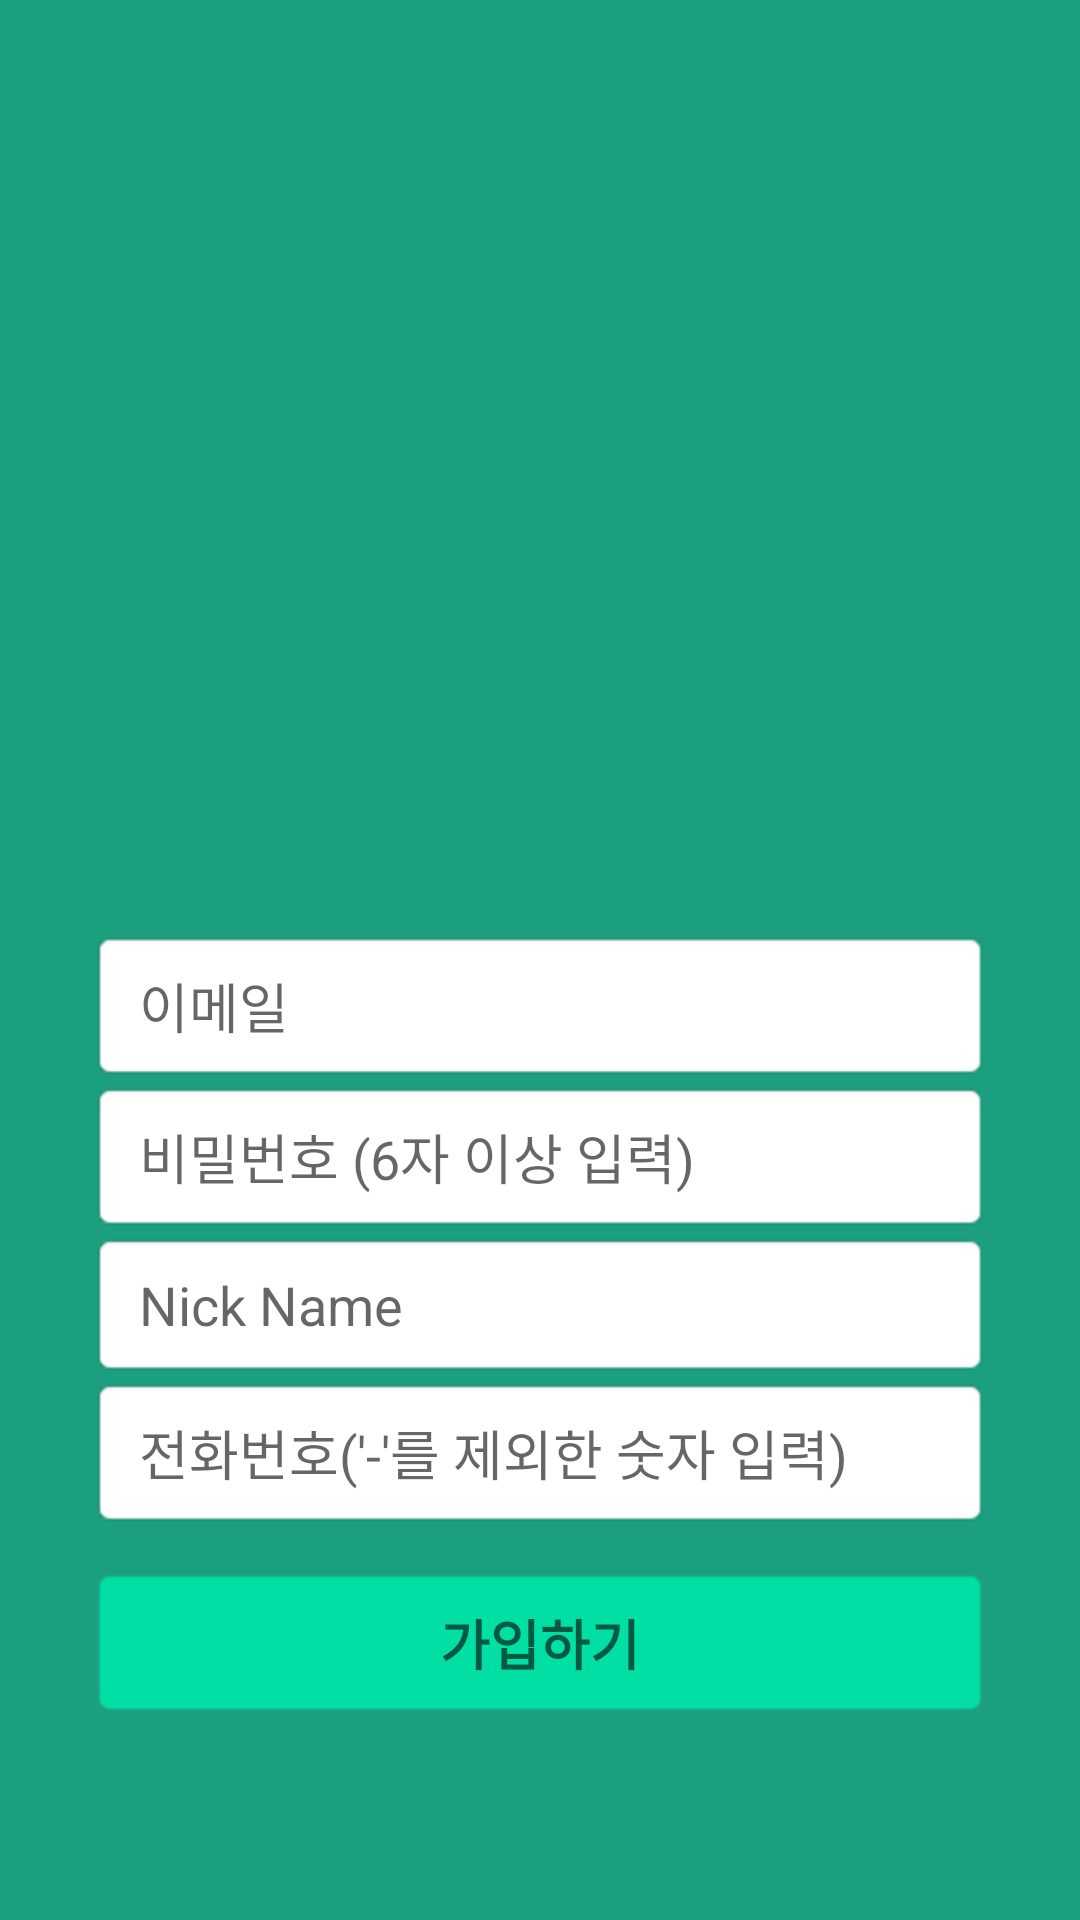

The Android layout XML behind this screen, and the referenced resources:
<!-- AndroidManifest.xml: application theme Theme.MedicalApp.NoActionBar -->
<!-- res/layout/activity_register.xml -->
<?xml version="1.0" encoding="utf-8"?>
<LinearLayout xmlns:android="http://schemas.android.com/apk/res/android"
    xmlns:app="http://schemas.android.com/apk/res-auto"
    xmlns:tools="http://schemas.android.com/tools"
    android:layout_width="match_parent"
    android:layout_height="match_parent"
    android:background="@color/main"
    android:orientation="vertical"
    android:padding="20dp"
    tools:context=".sign.RegisterActivity">

    <ImageView
        android:id="@+id/logoTextView"
        android:layout_width="180dp"
        android:layout_height="180dp"
        android:layout_gravity="center_horizontal"
        android:layout_marginTop="100dp"
        android:src="@drawable/logo" />

    <EditText
        android:id="@+id/emailEditText"
        android:layout_width="300dp"
        android:layout_height="wrap_content"
        android:layout_gravity="center_horizontal"
        android:layout_marginTop="10dp"
        android:background="@android:drawable/editbox_background_normal"
        android:ems="10"
        android:hint=" 이메일"
        android:inputType="text"
        android:padding="12dp"
        android:textSize="18sp" />

    <TextView
        android:id="@+id/userNameError"
        android:layout_width="wrap_content"
        android:layout_height="wrap_content"
        android:layout_gravity="center"
        android:text="중복된 아이디가 존재합니다."
        android:textColor="#ff0000"
        android:visibility="gone" />

    <EditText
        android:id="@+id/passwordEditText"
        android:layout_width="300dp"
        android:layout_height="wrap_content"
        android:layout_gravity="center_horizontal"
        android:background="@android:drawable/editbox_background_normal"
        android:ems="10"
        android:hint=" 비밀번호 (6자 이상 입력)"
        android:inputType="textPassword"
        android:padding="12dp"
        android:textSize="18sp" />

    <TextView
        android:id="@+id/passwordError"
        android:layout_width="wrap_content"
        android:layout_height="wrap_content"
        android:text="비밀번호를 6자리 이상 입력해주세요."
        android:textColor="#ff0000"
        android:visibility="gone" />

    <EditText
        android:id="@+id/nickNameEditText"
        android:layout_width="300dp"
        android:layout_height="wrap_content"
        android:layout_gravity="center_horizontal"
        android:background="@android:drawable/editbox_background_normal"
        android:ems="10"
        android:hint=" Nick Name"
        android:inputType="text"
        android:padding="12dp"
        android:textSize="18sp" />

    <TextView
        android:id="@+id/userNickNameError"
        android:layout_width="wrap_content"
        android:layout_height="wrap_content"
        android:text="중복된 닉네임이 존재합니다."
        android:layout_gravity="center"
        android:textColor="#ff0000"
        android:visibility="gone" />


    <EditText
        android:id="@+id/phoneEditText"
        android:layout_width="300dp"
        android:layout_height="wrap_content"
        android:layout_gravity="center_horizontal"
        android:background="@android:drawable/editbox_background_normal"
        android:ems="10"
        android:hint=" 전화번호('-'를 제외한 숫자 입력)"
        android:inputType="phone"
        android:padding="12dp"
        android:textSize="18sp" />

    <Button
        android:id="@+id/registerBtn"
        android:layout_width="300dp"
        android:layout_height="wrap_content"
        android:layout_gravity="center_horizontal"
        android:layout_marginTop="13dp"
        android:background="@android:drawable/editbox_background_normal"
        android:backgroundTint="#01DFA5"
        android:ems="10"
        android:hint="가입하기"
        android:inputType="text"
        android:padding="12dp"
        android:textSize="18sp"
        android:textStyle="bold" />
</LinearLayout>
<!-- resources referenced by this layout -->
<resources>
  <color name="main">#1B9F7E</color>
  <style name="Theme.MedicalApp.NoActionBar">
          <item name="windowActionBar">false</item>
          <item name="windowNoTitle">true</item>
      </style>
</resources>
